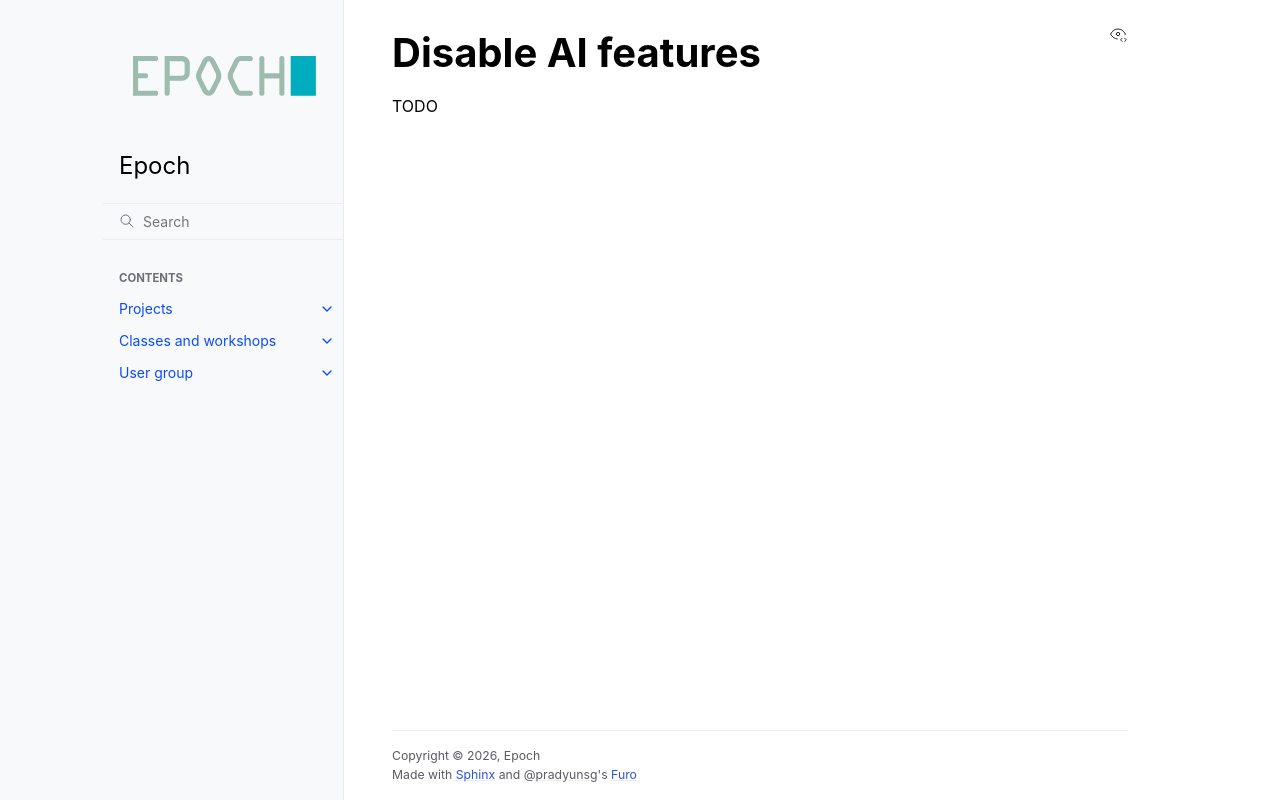

repository: epochml/epochml.github.io · page: classes-workshops/intro-java/disable-ai.html · generator: sphinx

# Disable AI features

TODO
